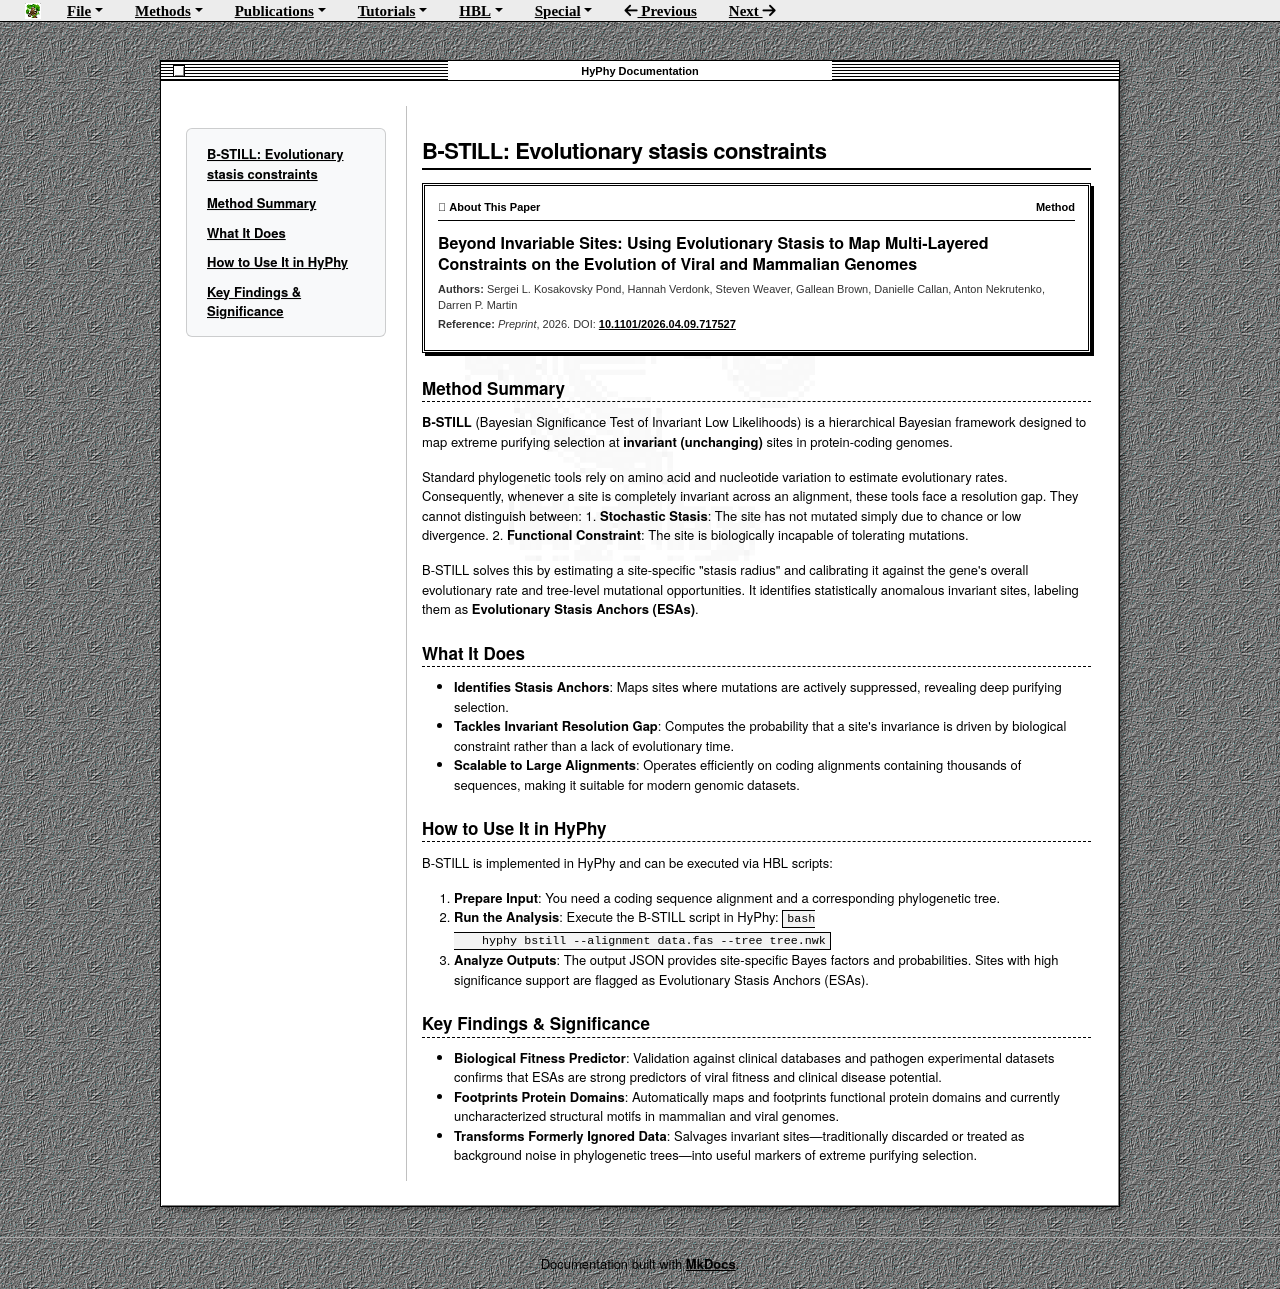

repository: veg/hyphy-site · page: papers/b-still/index.html · generator: mkdocs

# B-STILL: Evolutionary stasis constraints

<div class="about-dialog">
  <div class="about-dialog-header">
    <span> About This Paper</span>
    <span>Method</span>
  </div>
  <div class="about-dialog-title">Beyond Invariable Sites: Using Evolutionary Stasis to Map Multi-Layered Constraints on the Evolution of Viral and Mammalian Genomes</div>
  <div class="about-dialog-meta"><strong>Authors:</strong> Sergei L. Kosakovsky Pond, Hannah Verdonk, Steven Weaver, Gallean Brown, Danielle Callan, Anton Nekrutenko, Darren P. Martin</div>
  <div class="about-dialog-meta"><strong>Reference:</strong> <em>Preprint</em>, 2026. DOI: <a href="https://doi.org/10.1101/2026.04.09.717527" target="_blank">10.1101/2026.04.09.717527</a></div>
</div>

## Method Summary

**B-STILL** (Bayesian Significance Test of Invariant Low Likelihoods) is a hierarchical Bayesian framework designed to map extreme purifying selection at **invariant (unchanging)** sites in protein-coding genomes.

Standard phylogenetic tools rely on amino acid and nucleotide variation to estimate evolutionary rates. Consequently, whenever a site is completely invariant across an alignment, these tools face a resolution gap. They cannot distinguish between:
1.  **Stochastic Stasis**: The site has not mutated simply due to chance or low divergence.
2.  **Functional Constraint**: The site is biologically incapable of tolerating mutations.

B-STILL solves this by estimating a site-specific "stasis radius" and calibrating it against the gene's overall evolutionary rate and tree-level mutational opportunities. It identifies statistically anomalous invariant sites, labeling them as **Evolutionary Stasis Anchors (ESAs)**.


## What It Does
*   **Identifies Stasis Anchors**: Maps sites where mutations are actively suppressed, revealing deep purifying selection.
*   **Tackles Invariant Resolution Gap**: Computes the probability that a site's invariance is driven by biological constraint rather than a lack of evolutionary time.
*   **Scalable to Large Alignments**: Operates efficiently on coding alignments containing thousands of sequences, making it suitable for modern genomic datasets.

## How to Use It in HyPhy
B-STILL is implemented in HyPhy and can be executed via HBL scripts:

1.  **Prepare Input**: You need a coding sequence alignment and a corresponding phylogenetic tree.
2.  **Run the Analysis**:
    Execute the B-STILL script in HyPhy:
    ```bash
    hyphy bstill --alignment data.fas --tree tree.nwk
    ```
3.  **Analyze Outputs**: The output JSON provides site-specific Bayes factors and probabilities. Sites with high significance support are flagged as Evolutionary Stasis Anchors (ESAs).

## Key Findings & Significance
*   **Biological Fitness Predictor**: Validation against clinical databases and pathogen experimental datasets confirms that ESAs are strong predictors of viral fitness and clinical disease potential.
*   **Footprints Protein Domains**: Automatically maps and footprints functional protein domains and currently uncharacterized structural motifs in mammalian and viral genomes.
*   **Transforms Formerly Ignored Data**: Salvages invariant sites—traditionally discarded or treated as background noise in phylogenetic trees—into useful markers of extreme purifying selection.
